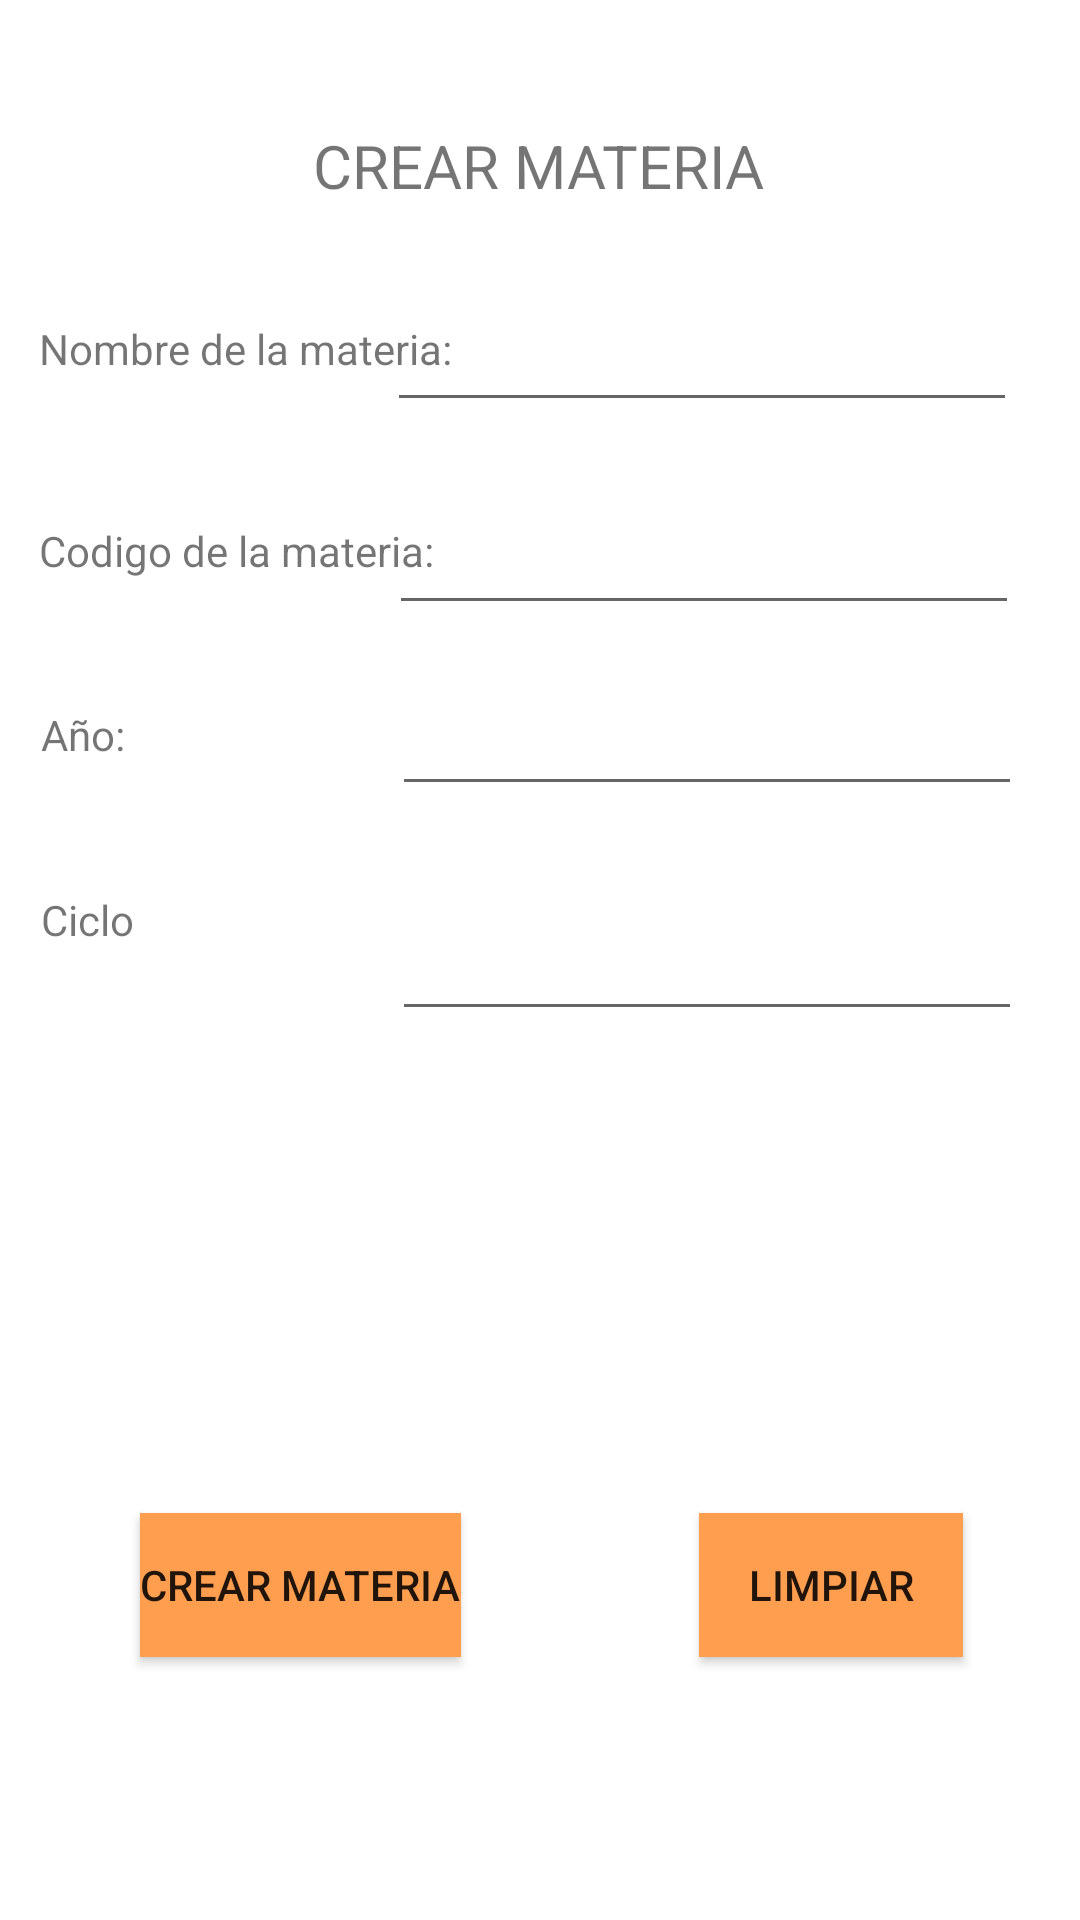

The Android layout XML behind this screen, and the referenced resources:
<!-- AndroidManifest.xml: application theme Theme.ProyectoEncuesta -->
<!-- res/layout/crear_materia.xml -->
<?xml version="1.0" encoding="utf-8"?>
<androidx.constraintlayout.widget.ConstraintLayout xmlns:android="http://schemas.android.com/apk/res/android"
    xmlns:app="http://schemas.android.com/apk/res-auto"
    xmlns:tools="http://schemas.android.com/tools"
    android:layout_width="match_parent"
    android:layout_height="match_parent">

    <Button
        android:id="@+id/btnCancelarCM"
        android:layout_width="wrap_content"
        android:layout_height="wrap_content"
        android:background="@color/naranja"
        android:text="LIMPIAR"
        app:layout_constraintBottom_toBottomOf="parent"
        app:layout_constraintEnd_toEndOf="parent"
        app:layout_constraintHorizontal_bias="0.857"
        app:layout_constraintStart_toStartOf="parent"
        app:layout_constraintTop_toTopOf="parent"
        app:layout_constraintVertical_bias="0.852" />

    <TextView
        android:id="@+id/anolbl"
        android:layout_width="wrap_content"
        android:layout_height="wrap_content"
        android:text="Año:"
        app:layout_constraintBottom_toBottomOf="parent"
        app:layout_constraintEnd_toEndOf="parent"
        app:layout_constraintHorizontal_bias="0.041"
        app:layout_constraintStart_toStartOf="parent"
        app:layout_constraintTop_toTopOf="parent"
        app:layout_constraintVertical_bias="0.379" />

    <TextView
        android:id="@+id/ciclolbl"
        android:layout_width="wrap_content"
        android:layout_height="wrap_content"
        android:text="Ciclo"
        app:layout_constraintBottom_toBottomOf="parent"
        app:layout_constraintEnd_toEndOf="parent"
        app:layout_constraintHorizontal_bias="0.042"
        app:layout_constraintStart_toStartOf="parent"
        app:layout_constraintTop_toTopOf="parent"
        app:layout_constraintVertical_bias="0.478" />

    <TextView
        android:id="@+id/crearMattxt"
        android:layout_width="wrap_content"
        android:layout_height="wrap_content"
        android:text="Nombre de la materia:"
        app:layout_constraintBottom_toBottomOf="parent"
        app:layout_constraintEnd_toEndOf="parent"
        app:layout_constraintHorizontal_bias="0.058"
        app:layout_constraintStart_toStartOf="parent"
        app:layout_constraintTop_toTopOf="parent"
        app:layout_constraintVertical_bias="0.172" />

    <TextView
        android:id="@+id/codMattxt"
        android:layout_width="wrap_content"
        android:layout_height="wrap_content"
        android:text="Codigo de la materia:"
        app:layout_constraintBottom_toBottomOf="parent"
        app:layout_constraintEnd_toEndOf="parent"
        app:layout_constraintHorizontal_bias="0.057"
        app:layout_constraintStart_toStartOf="parent"
        app:layout_constraintTop_toTopOf="parent"
        app:layout_constraintVertical_bias="0.28" />

    <TextView
        android:id="@+id/eliEncTitletxt"
        android:layout_width="wrap_content"
        android:layout_height="wrap_content"
        android:text="CREAR MATERIA"
        android:textSize="20sp"
        app:layout_constraintBottom_toBottomOf="parent"
        app:layout_constraintEnd_toEndOf="parent"
        app:layout_constraintHorizontal_bias="0.498"
        app:layout_constraintStart_toStartOf="parent"
        app:layout_constraintTop_toTopOf="parent"
        app:layout_constraintVertical_bias="0.068" />

    <EditText
        android:id="@+id/nomMateriatxt"
        android:layout_width="wrap_content"
        android:layout_height="wrap_content"
        android:ems="10"
        android:inputType="textPersonName"
        app:layout_constraintBottom_toBottomOf="parent"
        app:layout_constraintEnd_toEndOf="parent"
        app:layout_constraintHorizontal_bias="0.86"
        app:layout_constraintStart_toStartOf="parent"
        app:layout_constraintTop_toTopOf="parent"
        app:layout_constraintVertical_bias="0.166" />

    <EditText
        android:id="@+id/ciclotxt"
        android:layout_width="wrap_content"
        android:layout_height="wrap_content"
        android:ems="10"
        android:inputType="textPersonName"
        app:layout_constraintBottom_toBottomOf="parent"
        app:layout_constraintEnd_toEndOf="parent"
        app:layout_constraintHorizontal_bias="0.87"
        app:layout_constraintStart_toStartOf="parent"
        app:layout_constraintTop_toTopOf="parent"
        app:layout_constraintVertical_bias="0.505" />

    <EditText
        android:id="@+id/aniotxt"
        android:layout_width="wrap_content"
        android:layout_height="wrap_content"
        android:ems="10"
        android:inputType="textPersonName"
        app:layout_constraintBottom_toBottomOf="parent"
        app:layout_constraintEnd_toEndOf="parent"
        app:layout_constraintHorizontal_bias="0.87"
        app:layout_constraintStart_toStartOf="parent"
        app:layout_constraintTop_toTopOf="parent"
        app:layout_constraintVertical_bias="0.38" />

    <EditText
        android:id="@+id/codMateriatxt"
        android:layout_width="wrap_content"
        android:layout_height="wrap_content"
        android:ems="10"
        android:inputType="textPersonName"
        app:layout_constraintBottom_toBottomOf="parent"
        app:layout_constraintEnd_toEndOf="parent"
        app:layout_constraintHorizontal_bias="0.865"
        app:layout_constraintStart_toStartOf="parent"
        app:layout_constraintTop_toTopOf="parent"
        app:layout_constraintVertical_bias="0.279" />

    <Button
        android:id="@+id/btnCrearM"
        android:layout_width="wrap_content"
        android:layout_height="wrap_content"
        android:background="@color/naranja"
        android:text="crear materia"
        app:layout_constraintBottom_toBottomOf="parent"
        app:layout_constraintEnd_toEndOf="parent"
        app:layout_constraintHorizontal_bias="0.184"
        app:layout_constraintStart_toStartOf="parent"
        app:layout_constraintTop_toTopOf="parent"
        app:layout_constraintVertical_bias="0.852" />
</androidx.constraintlayout.widget.ConstraintLayout>
<!-- resources referenced by this layout -->
<resources>
  <color name="naranja">#FF9E4F</color>
  <style name="Theme.ProyectoEncuesta" parent="Theme.MaterialComponents.DayNight.DarkActionBar">
          
          <item name="colorPrimary">@color/morado</item>
          <item name="colorPrimaryVariant">@color/transparent</item>
          <item name="colorOnPrimary">@color/white</item>
          
          <item name="colorSecondary">@color/teal_200</item>
          <item name="colorSecondaryVariant">@color/teal_700</item>
          <item name="colorOnSecondary">@color/black</item>
          
          <item name="android:statusBarColor">?attr/colorPrimaryVariant</item>
          
      </style>
  <color name="morado">#A367C7</color>
  <color name="transparent" />
  <color name="white">#FFFFFFFF</color>
  <color name="teal_200">#FF03DAC5</color>
  <color name="teal_700">#FF018786</color>
  <color name="black">#FF000000</color>
</resources>
